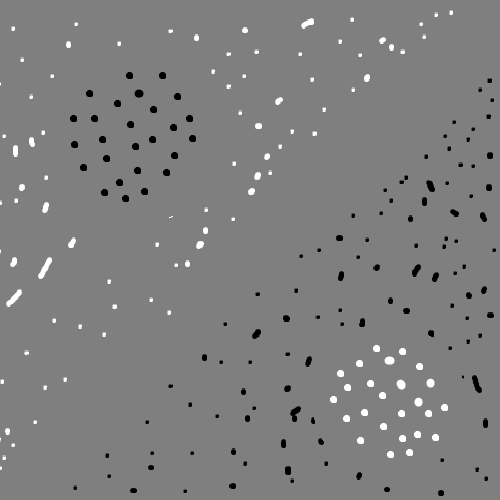

Source data for this figure (header and first rows):
450, 11, 1
451, 11, 1
452, 11, 1
450, 12, 1
451, 12, 1
452, 12, 1
450, 13, 1
451, 13, 1
452, 13, 1
435, 14, 1
436, 14, 1
437, 14, 1
450, 14, 1
451, 14, 1
435, 15, 1
436, 15, 1
437, 15, 1
435, 16, 1
436, 16, 1
351, 18, 1
352, 18, 1
353, 18, 1
309, 19, 1
310, 19, 1
311, 19, 1
312, 19, 1
351, 19, 1
352, 19, 1
353, 19, 1
309, 20, 1
310, 20, 1
311, 20, 1
312, 20, 1
351, 20, 1
352, 20, 1
353, 20, 1
307, 21, 1
308, 21, 1
309, 21, 1
310, 21, 1
311, 21, 1
312, 21, 1
313, 21, 1
351, 21, 1
352, 21, 1
305, 22, 1
306, 22, 1
307, 22, 1
308, 22, 1
309, 22, 1
310, 22, 1
311, 22, 1
312, 22, 1
313, 22, 1
75, 23, 1
76, 23, 1
77, 23, 1
303, 23, 1
304, 23, 1
305, 23, 1
306, 23, 1
... 4,882 more rows
